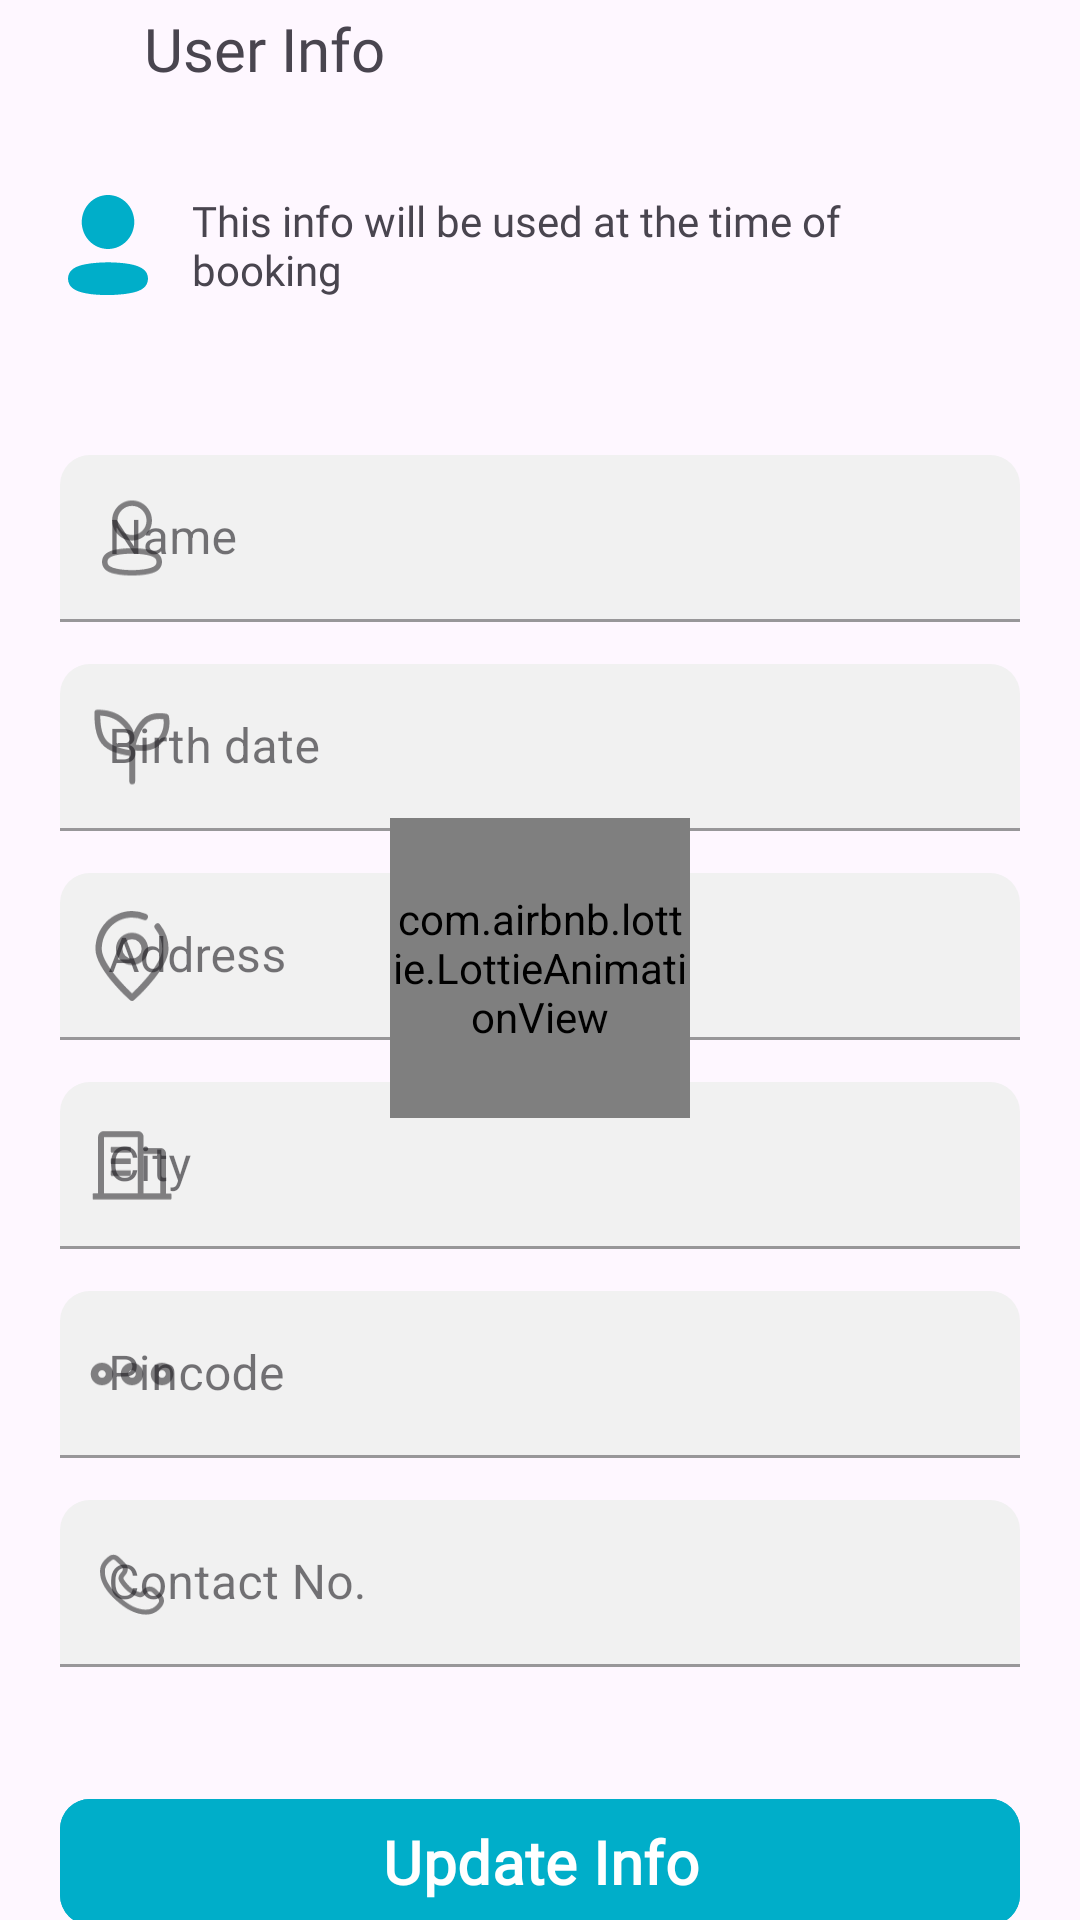

Here is an Android app screen rendered from its layout file. Give the layout XML and the strings, colors and styles it references.
<!-- AndroidManifest.xml: application theme Theme.PSHealthcare -->
<!-- res/layout/activity_update_user_info.xml -->
<?xml version="1.0" encoding="utf-8"?>
<ScrollView xmlns:android="http://schemas.android.com/apk/res/android"
    xmlns:app="http://schemas.android.com/apk/res-auto"
    xmlns:tools="http://schemas.android.com/tools"
    android:layout_width="match_parent"
    android:layout_height="match_parent"
    android:scrollbars="none"
    tools:context=".activities.UpdateUserInfoActivity">

    <androidx.constraintlayout.widget.ConstraintLayout
        android:layout_width="match_parent"
        android:layout_height="wrap_content">


        <TextView
            android:id="@+id/text_userinfo"
            android:layout_width="wrap_content"
            android:layout_height="wrap_content"
            android:layout_marginStart="32dp"
            android:fontFamily="@font/nunito_bold"
            android:gravity="center"
            android:text="User Info"
            android:textSize="20sp"
            app:layout_constraintBottom_toBottomOf="@+id/img_updateprofile_backbtn"
            app:layout_constraintStart_toEndOf="@+id/img_updateprofile_backbtn"
            app:layout_constraintTop_toTopOf="@+id/img_updateprofile_backbtn" />

        <ImageView
            android:id="@+id/imageView5"
            android:layout_width="40dp"
            android:layout_height="40dp"
            android:layout_marginStart="16dp"
            android:layout_marginTop="32dp"
            android:layout_marginEnd="8dp"
            android:src="@drawable/ic_profile_filled"
            app:layout_constraintEnd_toStartOf="@+id/text_notice_profile"
            app:layout_constraintHorizontal_bias="0.5"
            app:layout_constraintStart_toStartOf="parent"
            app:layout_constraintTop_toBottomOf="@+id/text_userinfo"
            app:tint="#00AEC9" />

        <TextView
            android:id="@+id/text_notice_profile"
            android:layout_width="0dp"
            android:layout_height="wrap_content"
            android:layout_marginEnd="32dp"
            android:fontFamily="@font/nunito_bold"
            android:gravity="start"
            android:text="This info will be used at the time of booking"
            android:textSize="14sp"
            app:layout_constraintBottom_toBottomOf="@+id/imageView5"
            app:layout_constraintEnd_toEndOf="parent"
            app:layout_constraintHorizontal_bias="0.5"
            app:layout_constraintStart_toEndOf="@+id/imageView5"
            app:layout_constraintTop_toTopOf="@+id/imageView5" />


        <com.google.android.material.textfield.TextInputLayout
            android:id="@+id/textInputLayout_name"
            style="@style/Widget.MaterialComponents.TextInputLayout.FilledBox"
            android:layout_width="0dp"
            android:layout_height="wrap_content"
            android:layout_marginStart="20dp"
            android:layout_marginTop="50dp"
            android:layout_marginEnd="20dp"
            android:hint="Name"
            app:boxBackgroundColor="#F1F1F1"
            app:boxCornerRadiusTopEnd="10dp"
            app:boxCornerRadiusTopStart="10dp"
            app:layout_constraintEnd_toEndOf="parent"
            app:layout_constraintStart_toStartOf="parent"
            app:layout_constraintTop_toBottomOf="@+id/imageView5"
            app:startIconDrawable="@drawable/ic_profile">

            <com.google.android.material.textfield.TextInputEditText
                android:id="@+id/text_name"
                android:layout_width="match_parent"
                android:layout_height="wrap_content"
                android:inputType="textPersonName"
                android:maxLines="1" />
        </com.google.android.material.textfield.TextInputLayout>

        <com.google.android.material.textfield.TextInputLayout
            android:id="@+id/ageInputLayout"
            style='@style/Widget.MaterialComponents.TextInputLayout.FilledBox'
            android:layout_width="0dp"
            android:layout_height="wrap_content"
            android:layout_marginStart="20dp"
            android:layout_marginTop="14dp"
            android:layout_marginEnd="20dp"
            android:hint="Birth date"
            app:boxBackgroundColor="#F1F1F1"
            app:boxCornerRadiusTopEnd="10dp"
            app:boxCornerRadiusTopStart="10dp"
            app:layout_constraintEnd_toEndOf="parent"
            app:layout_constraintStart_toStartOf="parent"
            app:layout_constraintTop_toBottomOf="@id/textInputLayout_name"
            app:startIconDrawable="@drawable/ic_age">

            <com.google.android.material.textfield.TextInputEditText
                android:id="@+id/birthDateEditText"
                android:layout_width="match_parent"
                android:layout_height="wrap_content"
                android:maxLines="1" />

        </com.google.android.material.textfield.TextInputLayout>

        <com.google.android.material.textfield.TextInputLayout
            android:id="@+id/addressInputLayout"
            style='@style/Widget.MaterialComponents.TextInputLayout.FilledBox'
            android:layout_width="0dp"
            android:layout_height="wrap_content"
            android:layout_marginStart="20dp"
            android:layout_marginTop="14dp"
            android:layout_marginEnd="20dp"
            android:hint="Address"
            app:boxBackgroundColor="#F1F1F1"
            app:boxCornerRadiusTopEnd="10dp"
            app:boxCornerRadiusTopStart="10dp"
            app:layout_constraintEnd_toEndOf="parent"
            app:layout_constraintStart_toStartOf="parent"
            app:layout_constraintTop_toBottomOf="@id/ageInputLayout"
            app:startIconDrawable="@drawable/ic_address">

            <com.google.android.material.textfield.TextInputEditText
                android:id="@+id/addressEditText"
                android:layout_width="match_parent"
                android:layout_height="wrap_content"
                android:inputType="textPostalAddress"
                android:maxLines="1" />

        </com.google.android.material.textfield.TextInputLayout>

        <com.google.android.material.textfield.TextInputLayout
            android:id="@+id/cityInputLayout"
            style='@style/Widget.MaterialComponents.TextInputLayout.FilledBox'
            android:layout_width="0dp"
            android:layout_height="wrap_content"
            android:layout_marginStart="20dp"
            android:layout_marginTop="14dp"
            android:layout_marginEnd="20dp"
            android:hint="City"
            app:boxBackgroundColor="#F1F1F1"
            app:boxCornerRadiusTopEnd="10dp"
            app:boxCornerRadiusTopStart="10dp"
            app:layout_constraintEnd_toEndOf="parent"
            app:layout_constraintStart_toStartOf="parent"
            app:layout_constraintTop_toBottomOf="@id/addressInputLayout"
            app:startIconDrawable="@drawable/ic_city">

            <com.google.android.material.textfield.TextInputEditText
                android:id="@+id/cityEditText"
                android:layout_width="match_parent"
                android:layout_height="wrap_content"
                android:maxLines="1" />

        </com.google.android.material.textfield.TextInputLayout>

        <com.google.android.material.textfield.TextInputLayout
            android:id="@+id/pincodeInputLayout"
            style='@style/Widget.MaterialComponents.TextInputLayout.FilledBox'
            android:layout_width="0dp"
            android:layout_height="wrap_content"
            android:layout_marginStart="20dp"
            android:layout_marginTop="14dp"
            android:layout_marginEnd="20dp"
            android:hint="Pincode"
            app:boxBackgroundColor="#F1F1F1"
            app:boxCornerRadiusTopEnd="10dp"
            app:boxCornerRadiusTopStart="10dp"
            app:layout_constraintEnd_toEndOf="parent"
            app:layout_constraintStart_toStartOf="parent"
            app:layout_constraintTop_toBottomOf="@id/cityInputLayout"
            app:startIconDrawable="@drawable/ic_pincode">

            <com.google.android.material.textfield.TextInputEditText
                android:id="@+id/pincodeEditText"
                android:layout_width="match_parent"
                android:layout_height="wrap_content"
                android:inputType="number"
                android:maxLength="6"
                android:maxLines="1" />

        </com.google.android.material.textfield.TextInputLayout>


        <com.google.android.material.textfield.TextInputLayout
            android:id="@+id/mobileInputLayout"
            style='@style/Widget.MaterialComponents.TextInputLayout.FilledBox'
            android:layout_width="0dp"
            android:layout_height="wrap_content"
            android:layout_marginStart="20dp"
            android:layout_marginTop="14dp"
            android:layout_marginEnd="20dp"
            android:hint="Contact No."
            app:boxBackgroundColor="#F1F1F1"
            app:boxCornerRadiusTopEnd="10dp"
            app:boxCornerRadiusTopStart="10dp"
            app:layout_constraintEnd_toEndOf="parent"
            app:layout_constraintStart_toStartOf="parent"
            app:layout_constraintTop_toBottomOf="@+id/pincodeInputLayout"
            app:startIconDrawable="@drawable/ic_phone">

            <com.google.android.material.textfield.TextInputEditText
                android:id="@+id/mobileEditText"
                android:layout_width="match_parent"
                android:layout_height="wrap_content"
                android:inputType="phone"
                android:maxLength="11"
                android:maxLines="1" />

        </com.google.android.material.textfield.TextInputLayout>

        <Button
            android:id="@+id/btn_update_info"
            android:layout_width="0dp"
            android:layout_height="50dp"
            android:layout_marginStart="20dp"
            android:layout_marginTop="40dp"
            android:layout_marginEnd="20dp"
            android:backgroundTint="#00AEC9"
            android:elevation="30dp"
            android:fontFamily="@font/nunito_bold"
            android:text="Update Info"
            android:textSize="20sp"
            android:textStyle="bold"
            app:cornerRadius="10dp"
            app:layout_constraintBottom_toBottomOf="parent"
            app:layout_constraintEnd_toEndOf="parent"
            app:layout_constraintStart_toStartOf="parent"
            app:layout_constraintTop_toBottomOf="@+id/mobileInputLayout" />

        <com.airbnb.lottie.LottieAnimationView
            android:id="@+id/anim_load_userDetails"
            android:layout_width="100dp"
            android:layout_height="100dp"
            app:layout_constraintBottom_toBottomOf="parent"
            app:layout_constraintEnd_toEndOf="parent"
            app:layout_constraintStart_toStartOf="parent"
            app:layout_constraintTop_toTopOf="parent"
            app:lottie_autoPlay="true"
            app:lottie_loop="true"
            app:lottie_rawRes="@raw/loading_animaton_flask" />

        <ImageView
            android:id="@+id/img_updateprofile_backbtn"
            android:layout_width="wrap_content"
            android:layout_height="wrap_content"
            android:layout_marginStart="16dp"
            android:layout_marginTop="16dp"
            app:layout_constraintStart_toStartOf="parent"
            app:layout_constraintTop_toTopOf="parent"
            app:srcCompat="@drawable/ic_back" />
    </androidx.constraintlayout.widget.ConstraintLayout>
</ScrollView>
<!-- resources referenced by this layout -->
<resources>
  <!-- drawable ic_city (drawable) -->
  <vector android:height="30dp" android:viewportHeight="1024"
      android:viewportWidth="1024" android:width="30dp" xmlns:android="http://schemas.android.com/apk/res/android">
      <path android:fillColor="#FF000000" android:pathData="M279,306h212c5.3,0 8,2.7 8,8v48c0,5.4 -2.7,8 -8,8L279,370c-5.3,0 -8,-2.6 -8,-8v-48c0,-5.3 2.7,-8 8,-8zM279,438h212c5.3,0 8,2.6 8,8v48c0,5.3 -2.7,8 -8,8L279,502c-5.3,0 -8,-2.7 -8,-8v-48c0,-5.4 2.7,-8 8,-8zM279,572h212c5.3,0 8,2.7 8,8.1v48c0,5.3 -2.7,7.9 -8,7.9L279,636c-5.3,0 -8,-2.6 -8,-7.9v-48c0,-5.4 2.7,-8.1 8,-8.1zM952,836h-52L900,385c0,-36.5 -29.5,-65.9 -65.9,-66h-190.1L644,193c0,-36.5 -29.5,-65.9 -65.9,-66L192,127c-36.5,0.1 -65.9,29.6 -66,66v642.9h-54a8,8 0,0 0,-8 8.1L64,896c0,4.4 3.6,8 8,8h880A8,8 0,0 0,960 896v-52a8,8 0,0 0,-8 -7.9zM832,386.9v448h-188v-448L832,386.9zM194,194.9L576,194.9v640L194,834.9v-640z"/>
  </vector>
  <!-- drawable ic_pincode (drawable) -->
  <vector android:height="30dp" android:viewportHeight="1024"
      android:viewportWidth="1024" android:width="30dp" xmlns:android="http://schemas.android.com/apk/res/android">
      <path android:fillColor="#FF000000" android:pathData="M853.3,384q53,0 90.5,37.5t37.5,90.5 -37.5,90.5 -90.5,37.5 -90.5,-37.5 -37.5,-90.5 37.5,-90.5 90.5,-37.5zM170.7,384q53,0 90.5,37.5t37.5,90.5 -37.5,90.5 -90.5,37.5 -90.5,-37.5 -37.5,-90.5 37.5,-90.5 90.5,-37.5zM170.7,469.3q-17.7,0 -30.2,12.5t-12.5,30.2 12.5,30.2 30.2,12.5 30.2,-12.5 12.5,-30.2 -12.5,-30.2 -30.2,-12.5zM512,384q53,0 90.5,37.5t37.5,90.5 -37.5,90.5 -90.5,37.5 -90.5,-37.5 -37.5,-90.5 37.5,-90.5 90.5,-37.5zM512,469.3q-17.7,0 -30.2,12.5t-12.5,30.2 12.5,30.2 30.2,12.5 30.2,-12.5 12.5,-30.2 -12.5,-30.2 -30.2,-12.5zM853.3,469.3q-17.7,0 -30.2,12.5t-12.5,30.2 12.5,30.2 30.2,12.5 30.2,-12.5 12.5,-30.2 -12.5,-30.2 -30.2,-12.5z"/>
  </vector>
  <!-- drawable ic_profile_filled (drawable) -->
  <vector android:height="24dp" android:viewportHeight="1024"
      android:viewportWidth="1024" android:width="24dp" xmlns:android="http://schemas.android.com/apk/res/android">
      <path android:fillColor="#200E32" android:pathData="M420.2,663.5a1148.7,1148.7 0,0 1,184.6 0,752.6 752.6,0 0,1 99.7,12.5c71.3,14.4 117.8,38 137.7,75.9 14.9,29.6 14.9,64.9 0,94.5 -19.9,38 -64.6,63 -138.4,75.9 -32.9,6.6 -66.2,10.9 -99.7,12.9 -31,3.4 -62,3.4 -93.4,3.4h-56.5a269.3,269.3 0,0 0,-34.3 -2.3,682.9 682.9,0 0,1 -99.7,-12.5c-71.3,-13.7 -117.8,-38 -137.7,-75.9A104.1,104.1 0,0 1,170.7 800.2a103,103 0,0 1,11.4 -48.2c19.6,-38 66.1,-62.6 138.1,-75.9 33,-6.5 66.4,-10.7 100,-12.5zM512.1,85.3c123.7,0 224,103.2 224,230.4 0,127.3 -100.3,230.4 -224,230.4S288,443.1 288,315.7c0,-127.2 100.3,-230.4 224.1,-230.4z"/>
  </vector>
  <style name="Theme.PSHealthcare" parent="Base.Theme.PSHealthcare" />
  <style name="Base.Theme.PSHealthcare" parent="Theme.Material3.Light.NoActionBar">
          
  
          <item name="android:statusBarColor">?android:colorBackground</item>
          <item name="android:windowLightStatusBar">true</item>
          <item name="android:forceDarkAllowed" tools:targetApi="q">false</item>
          <item name="android:windowOptOutEdgeToEdgeEnforcement">true</item>
          
      </style>
</resources>
